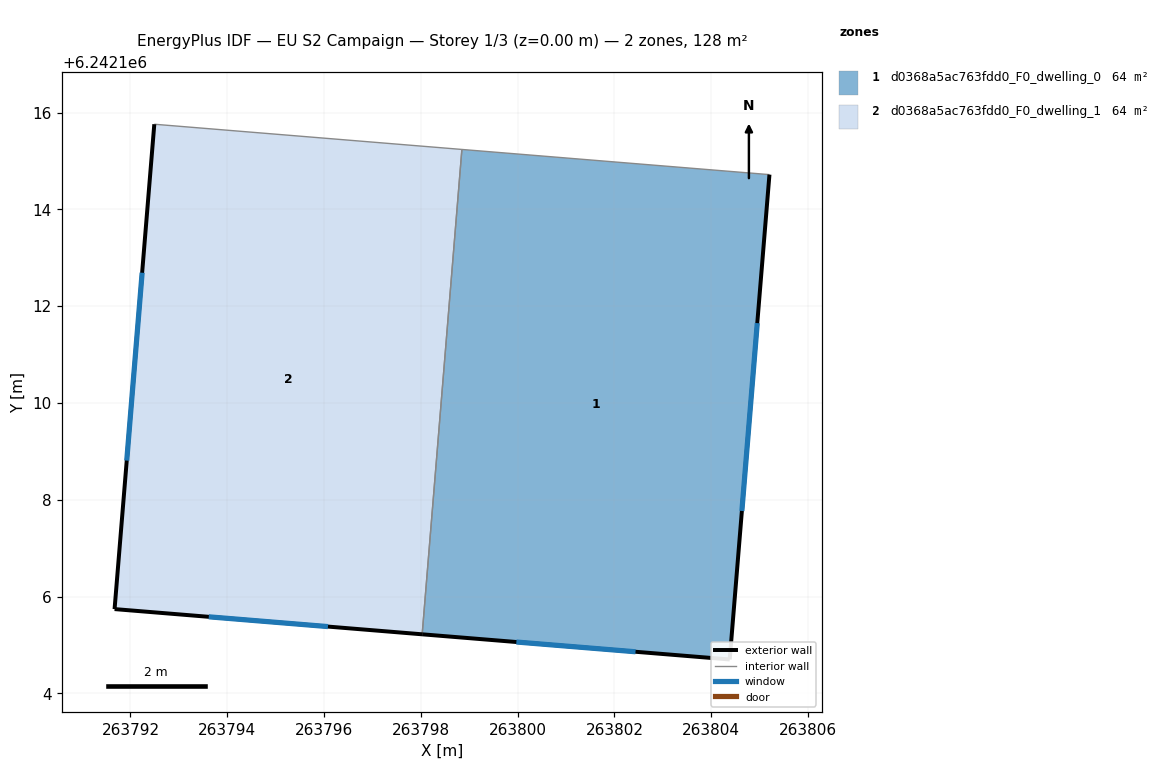
=== STOREY PLAN SPEC (per zone: floor XY polygon, exterior-wall plan segments, windows/doors) ===
zone 1: d0368a5ac763fdd0_F0_dwelling_0  (64.1 m²)
  floor: (263805.20, 6242114.72) (263804.38, 6242104.70) (263798.03, 6242105.22) (263798.85, 6242115.24)
  exterior wall: (263798.03, 6242105.22) – (263804.38, 6242104.70)  [6.4 m]
    window: (263799.97, 6242105.06) – (263802.44, 6242104.86)  [2.9 m²]
  exterior wall: (263804.38, 6242104.70) – (263805.20, 6242114.72)  [10.1 m]
    window: (263804.63, 6242107.77) – (263804.95, 6242111.65)  [4.5 m²]
  interior walls: 2
zone 2: d0368a5ac763fdd0_F0_dwelling_1  (64.1 m²)
  floor: (263798.85, 6242115.24) (263798.03, 6242105.22) (263791.67, 6242105.74) (263792.49, 6242115.76)
  exterior wall: (263791.67, 6242105.74) – (263798.03, 6242105.22)  [6.4 m]
    window: (263793.62, 6242105.58) – (263796.08, 6242105.38)  [2.9 m²]
  exterior wall: (263792.49, 6242115.76) – (263791.67, 6242105.74)  [10.1 m]
    window: (263792.24, 6242112.69) – (263791.92, 6242108.81)  [4.5 m²]
  interior walls: 2

=== DERIVED (storey summary) ===
Building: EU S2 Campaign
Storey: 1 of 3  (floor level z = 0.00 m)
Storey gross floor area: 128.2 m²
Zones on this storey: 2
  - d0368a5ac763fdd0_F0_dwelling_0: floor 64.1 m²; exterior wall 16.4 m (49.3 m²); 2 window(s) 7.4 m²; WWR 15.0%
  - d0368a5ac763fdd0_F0_dwelling_1: floor 64.1 m²; exterior wall 16.4 m (49.3 m²); 2 window(s) 7.4 m²; WWR 15.0%
Zone adjacency (shared interzone walls):
  - d0368a5ac763fdd0_F0_dwelling_0 ↔ d0368a5ac763fdd0_F0_dwelling_1